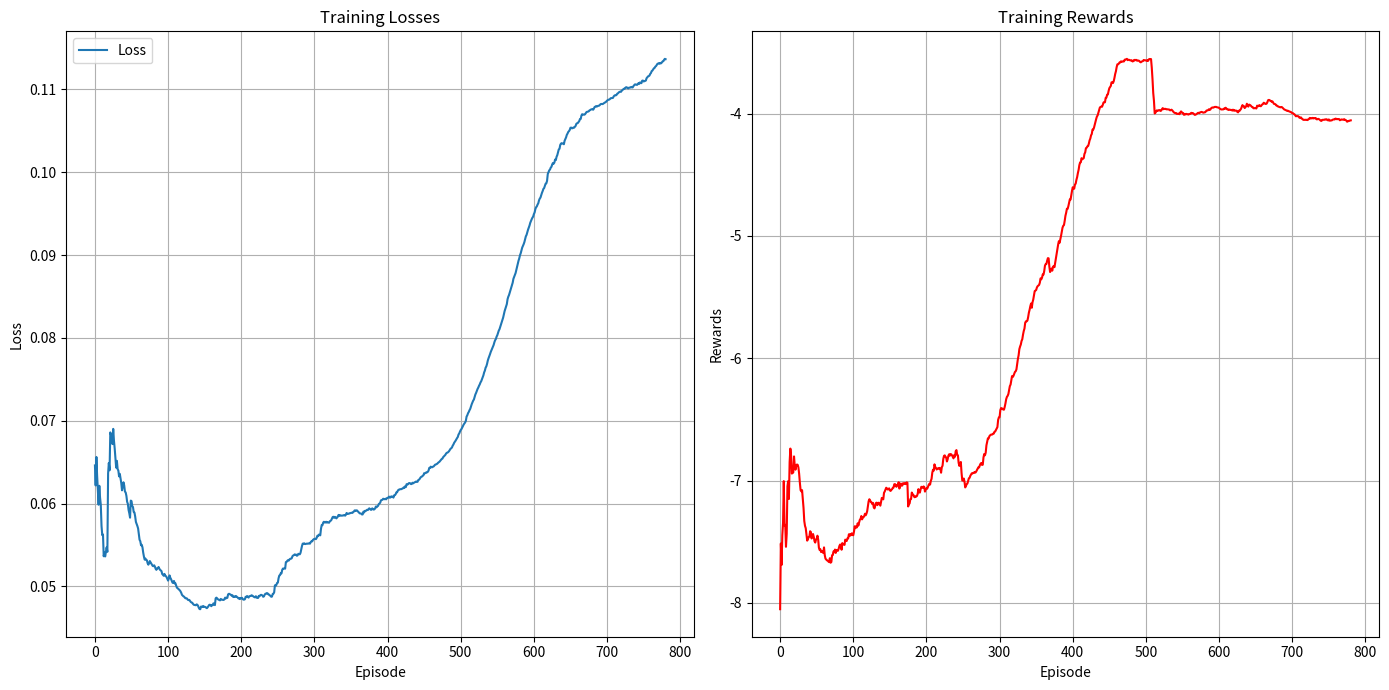
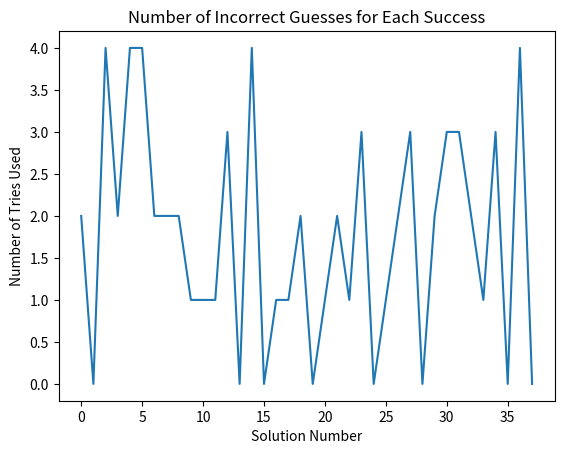
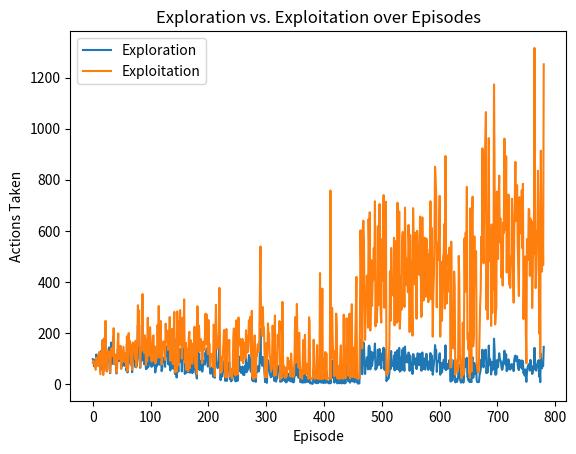
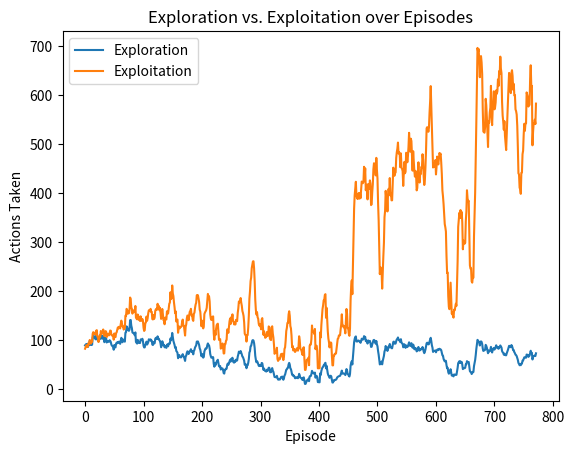

These charts were generated, in order, by the following Python code:
import numpy as np
import matplotlib.pyplot as plt
from scipy import signal

losses = [0.0646063, 0.062187657, 0.065627515, 0.063344896, 0.061465748, 0.059861332, 0.062146552, 0.060722332, 0.05986827, 0.05729709, 0.056192435, 0.056267414, 0.05364085, 0.054078627, 0.053613596, 0.0541981, 0.05471701, 0.054173477, 0.06364804, 0.06489934, 0.06401647, 0.06858861, 0.06829514, 0.0683727, 0.067182265, 0.06901794, 0.06759005, 0.06665851, 0.06555318, 0.06434218, 0.06515939, 0.064168006, 0.06398244, 0.06328135, 0.06359166, 0.063017964, 0.062482752, 0.061603446, 0.06208974, 0.06257351, 0.06220232, 0.06145051, 0.06134359, 0.060939755, 0.06021723, 0.059969414, 0.059222855, 0.058829445, 0.058298998, 0.060356416, 0.06030393, 0.059698198, 0.059585333, 0.058980823, 0.058927856, 0.05844822, 0.057783805, 0.057542212, 0.057296883, 0.05699784, 0.056269024, 0.055633545, 0.055458326, 0.0549671, 0.05502462, 0.05470557, 0.05406701, 0.05358532, 0.053231396, 0.053364273, 0.05320721, 0.05316786, 0.052804668, 0.052625164, 0.05279224, 0.05306089, 0.052909046, 0.052768953, 0.052585755, 0.052465033, 0.052442797, 0.05254647, 0.05238271, 0.05211799, 0.052004285, 0.05218313, 0.052189723, 0.052346025, 0.052148696, 0.05200346, 0.05193362, 0.051844344, 0.051488485, 0.05141532, 0.051282417, 0.05150947, 0.0513054, 0.051240828, 0.05111282, 0.050897054, 0.050702084, 0.050948255, 0.051330913, 0.051048916, 0.050888076, 0.05067423, 0.050463486, 0.050405312, 0.050661, 0.05037029, 0.050377626, 0.05010124, 0.049853202, 0.049785405, 0.049696203, 0.04959657, 0.049526606, 0.049399834, 0.049219664, 0.048978884, 0.04888397, 0.048800774, 0.048756905, 0.04862687, 0.04855617, 0.048575986, 0.048524354, 0.04838445, 0.04834587, 0.048370562, 0.048240874, 0.048123676, 0.048063666, 0.048033908, 0.04789348, 0.0477943, 0.047755297, 0.04775984, 0.04772178, 0.047830846, 0.04778469, 0.04764729, 0.04741753, 0.047265258, 0.047249276, 0.047569577, 0.04755056, 0.047516476, 0.04763891, 0.04753221, 0.047533255, 0.047513925, 0.047431275, 0.04737485, 0.04747374, 0.047592975, 0.047749095, 0.047794763, 0.047730517, 0.047613643, 0.047764417, 0.047735427, 0.047954403, 0.047822602, 0.047746137, 0.04856047, 0.048645414, 0.04856608, 0.048452467, 0.048404884, 0.04835606, 0.048312325, 0.048491675, 0.048421595, 0.048390634, 0.048371065, 0.048367098, 0.04845145, 0.048647296, 0.048547767, 0.048632815, 0.04861551, 0.04903263, 0.04911082, 0.049094513, 0.049014665, 0.048984524, 0.048870128, 0.04893079, 0.048729926, 0.04872164, 0.048803687, 0.04875337, 0.048833206, 0.04873603, 0.048676267, 0.048559368, 0.04858747, 0.048474163, 0.048610963, 0.04855746, 0.048629705, 0.04847447, 0.04840003, 0.048407968, 0.048450857, 0.04875193, 0.048704837, 0.048842944, 0.048745647, 0.048651837, 0.048811983, 0.048837025, 0.04885177, 0.04892931, 0.048891433, 0.04882869, 0.048774067, 0.048697315, 0.048685182, 0.04881365, 0.048641574, 0.048611723, 0.048609514, 0.048854437, 0.048816454, 0.04893208, 0.048988454, 0.048955586, 0.04889813, 0.04874761, 0.048796006, 0.048992783, 0.049115457, 0.049110044, 0.049195644, 0.049166337, 0.049033068, 0.049020782, 0.04891606, 0.048857454, 0.04874942, 0.048775394, 0.04908674, 0.049118407, 0.0492876, 0.050127964, 0.050059803, 0.05017884, 0.05041931, 0.05045242, 0.05098433, 0.051317237, 0.051363517, 0.05159408, 0.051574446, 0.051995806, 0.052156158, 0.052148018, 0.052184127, 0.052145682, 0.052933164, 0.052954387, 0.053099748, 0.053175237, 0.053121917, 0.053266294, 0.053339187, 0.05334471, 0.053400483, 0.05364757, 0.053734504, 0.053776912, 0.053864032, 0.053829152, 0.053834688, 0.053702086, 0.053743828, 0.05393725, 0.05390863, 0.05387328, 0.05404886, 0.05446568, 0.05487675, 0.055166125, 0.055157978, 0.05520489, 0.05512555, 0.05511635, 0.055154115, 0.055164207, 0.05515429, 0.05519759, 0.055174574, 0.055166498, 0.055366002, 0.05545036, 0.05544053, 0.055618923, 0.055691645, 0.05573829, 0.055753883, 0.05570188, 0.055844318, 0.056110334, 0.056064263, 0.056251675, 0.056213405, 0.056169473, 0.056961935, 0.05741847, 0.057392757, 0.05770261, 0.057806574, 0.057712283, 0.057713848, 0.057809066, 0.05770819, 0.057761226, 0.057721175, 0.057684314, 0.05786333, 0.0579111, 0.057994854, 0.05818172, 0.058381006, 0.058406245, 0.05827793, 0.058400042, 0.058342714, 0.058209267, 0.058310807, 0.058419786, 0.058630742, 0.058516636, 0.05860036, 0.058561914, 0.05853969, 0.058556173, 0.05854965, 0.05860083, 0.058605764, 0.05854232, 0.05864687, 0.05886241, 0.0587461, 0.05876667, 0.058767613, 0.058837894, 0.05884452, 0.05887545, 0.058895353, 0.058876697, 0.05897815, 0.059038002, 0.05918064, 0.05910968, 0.059165325, 0.059184875, 0.0590942, 0.059006255, 0.058901444, 0.058816653, 0.05880268, 0.05879663, 0.058684353, 0.058693934, 0.059028983, 0.0589289, 0.059119776, 0.05910022, 0.05918319, 0.059249192, 0.05921685, 0.05932003, 0.05942967, 0.059333593, 0.059250765, 0.05925583, 0.059425715, 0.059355523, 0.05927321, 0.059307937, 0.05942453, 0.05964682, 0.05955144, 0.059657805, 0.059720974, 0.059952997, 0.060006812, 0.060121015, 0.060397357, 0.060432497, 0.060458653, 0.060586162, 0.060538013, 0.06052717, 0.06058044, 0.06050911, 0.06065749, 0.06068184, 0.060724966, 0.060840953, 0.060715318, 0.060740568, 0.06086789, 0.060849138, 0.060844533, 0.060721282, 0.060999893, 0.06101314, 0.06112574, 0.061351683, 0.061361626, 0.061549783, 0.061672628, 0.06168083, 0.061738968, 0.061737232, 0.06174347, 0.061807774, 0.061836112, 0.06194996, 0.061892893, 0.062088754, 0.061991833, 0.062347967, 0.06230713, 0.062334895, 0.062463395, 0.0624777, 0.062445905, 0.06235128, 0.06236648, 0.06251899, 0.06244375, 0.06251323, 0.0625587, 0.06259797, 0.06266292, 0.06261606, 0.06263465, 0.06284522, 0.06288648, 0.062991686, 0.0631407, 0.063226305, 0.0632621, 0.06335523, 0.06341287, 0.063665055, 0.06366106, 0.063687466, 0.06377964, 0.06376364, 0.063837826, 0.063982695, 0.06430814, 0.06429497, 0.06446006, 0.06439072, 0.064383455, 0.06445086, 0.06448836, 0.06458828, 0.064696565, 0.06472167, 0.06477804, 0.06481898, 0.06492264, 0.064990096, 0.06505765, 0.06516254, 0.06525797, 0.065382205, 0.065428115, 0.06560452, 0.06570436, 0.065792695, 0.065885015, 0.06604384, 0.066132635, 0.06615491, 0.06622984, 0.066324815, 0.066473454, 0.066607766, 0.06667873, 0.066773385, 0.066990435, 0.067129016, 0.06733437, 0.06746379, 0.067596875, 0.0677667, 0.06790864, 0.0680424, 0.06834217, 0.06847339, 0.06870076, 0.068881564, 0.06899527, 0.06916081, 0.06935064, 0.06954205, 0.069679745, 0.06979283, 0.06998929, 0.07050053, 0.070662856, 0.07091253, 0.071062, 0.071273, 0.071435384, 0.07172106, 0.071994, 0.07221306, 0.07242456, 0.072564036, 0.07285284, 0.07317014, 0.073361814, 0.07361239, 0.073834546, 0.07400407, 0.07422241, 0.0743883, 0.074622504, 0.07476908, 0.07500617, 0.07524666, 0.07548489, 0.07583286, 0.07605119, 0.07640278, 0.07656958, 0.0768699, 0.07726618, 0.07754248, 0.077772126, 0.078026496, 0.07829753, 0.078516275, 0.07875257, 0.078971915, 0.07915256, 0.07947235, 0.079720765, 0.07985874, 0.080145225, 0.08032642, 0.080621906, 0.08087938, 0.08105332, 0.0813258, 0.08162911, 0.08186774, 0.082177855, 0.08246108, 0.08287402, 0.08323996, 0.08352907, 0.08380675, 0.084079646, 0.08467058, 0.0849689, 0.08517547, 0.08547872, 0.085774735, 0.08607842, 0.086353526, 0.08665945, 0.08713029, 0.08735682, 0.08759061, 0.08783303, 0.08820974, 0.08858523, 0.08901763, 0.089317165, 0.08960193, 0.08998365, 0.0902187, 0.09054108, 0.090896316, 0.091093004, 0.09130924, 0.09156442, 0.09194113, 0.09226314, 0.09243741, 0.09275005, 0.09306203, 0.093304396, 0.09355956, 0.09388859, 0.094114214, 0.09432459, 0.09451325, 0.09464509, 0.094949394, 0.09514459, 0.09554251, 0.09576987, 0.09586985, 0.09609614, 0.09625194, 0.09660263, 0.09681489, 0.09694068, 0.09724492, 0.09750635, 0.09772671, 0.09799031, 0.09808741, 0.0983661, 0.09861488, 0.09865225, 0.09896482, 0.09979464, 0.10000216, 0.100228444, 0.100322686, 0.100551195, 0.10065378, 0.100927725, 0.10110821, 0.10102516, 0.101169944, 0.101536386, 0.10146877, 0.101864465, 0.102063954, 0.10238527, 0.10274963, 0.102826916, 0.10328526, 0.10344957, 0.10350875, 0.10346758, 0.10346294, 0.103378415, 0.103804216, 0.10399242, 0.10420934, 0.10451198, 0.10466661, 0.10486838, 0.10496173, 0.10510935, 0.10536773, 0.10538522, 0.10529775, 0.10532804, 0.105396815, 0.10537794, 0.105476834, 0.10558864, 0.1058351, 0.10591128, 0.10593595, 0.10606325, 0.10617908, 0.106414475, 0.106433555, 0.10684464, 0.10700681, 0.10694281, 0.106962346, 0.1069412, 0.10701082, 0.1071343, 0.1072734, 0.107291855, 0.1073176, 0.107357375, 0.10746525, 0.10750558, 0.10757236, 0.10760231, 0.10761023, 0.107543126, 0.10768476, 0.10787655, 0.10791873, 0.107981354, 0.10793011, 0.10797171, 0.108019374, 0.10802935, 0.10809877, 0.108204745, 0.10824253, 0.1082311, 0.108224995, 0.108297005, 0.10835296, 0.10841719, 0.10844487, 0.108547494, 0.10863707, 0.1087137, 0.10875625, 0.108766295, 0.10884053, 0.10893619, 0.108949326, 0.10894992, 0.108970225, 0.10913864, 0.109245054, 0.10929679, 0.10927676, 0.10934212, 0.109487094, 0.10952865, 0.10963196, 0.10969648, 0.10971759, 0.10970425, 0.10983183, 0.1099175, 0.11001683, 0.11007972, 0.11006877, 0.11018733, 0.11026179, 0.11025128, 0.11016427, 0.11011944, 0.110211134, 0.11021996, 0.11022536, 0.11029559, 0.11024976, 0.110233314, 0.11038867, 0.11050197, 0.11060119, 0.11059927, 0.11056454, 0.110544704, 0.1106388, 0.11075263, 0.110667236, 0.11084114, 0.11077023, 0.11075413, 0.111042485, 0.11106892, 0.110955186, 0.11099405, 0.111019604, 0.11105889, 0.11134521, 0.11144642, 0.11156581, 0.111607835, 0.11167252, 0.11187037, 0.11197323, 0.112211294, 0.11226944, 0.11239918, 0.112544656, 0.11259294, 0.11275082, 0.11281973, 0.11294718, 0.113096975, 0.11312025, 0.11317663, 0.11310012, 0.113197386, 0.113148846, 0.113276154, 0.11338722, 0.113405146, 0.11357173, 0.11368664, 0.113646075]
avg_r = [-8.051724172924995, -7.514223481764111, -7.690143851364737, -7.446871976950617, -7.346910639703647, -7.004224344352821, -7.3670683580692335, -7.362007816413357, -7.541397286654068, -7.435222729797649, -7.047592577079768, -7.004686955174673, -7.150425287156343, -6.847940246941148, -6.738351527955293, -6.796790506801809, -6.942463628849642, -6.938517182723851, -6.933226425990368, -6.802477420583903, -6.8785067327262235, -6.9110192160993345, -6.877743681840665, -6.868690787653288, -6.8709937809109976, -6.892582322997402, -6.944529604885285, -7.018901688800956, -7.078523140796675, -7.088129119541362, -7.07811335311386, -7.147272139424664, -7.223336870757986, -7.330010741736796, -7.369753150480717, -7.389529935315808, -7.442856120783537, -7.491106041737612, -7.478557982191084, -7.4626009067960215, -7.458501651434675, -7.414292803669694, -7.421176498346802, -7.473311973237771, -7.45008596308941, -7.437176743388776, -7.4605720853525055, -7.495260263509842, -7.50678693427964, -7.482954361669432, -7.474991445061679, -7.450537844497985, -7.4820760724621325, -7.5486878559499315, -7.567473420650786, -7.562093731267694, -7.584808197386249, -7.581121985814646, -7.578388991154122, -7.592884446473386, -7.546411975406702, -7.609144585147953, -7.638407040873336, -7.645270062137543, -7.652307080911592, -7.654300528909894, -7.661879266639235, -7.666831806499994, -7.63442814409835, -7.671541640604593, -7.666106056706248, -7.611108276627219, -7.608531693895527, -7.578974561815462, -7.585467075367038, -7.563890300100186, -7.591520084088842, -7.567477036304039, -7.571969354550502, -7.57399753708979, -7.558044519148644, -7.5348864471087955, -7.523069183659131, -7.530650920024111, -7.565220383036165, -7.511185973746219, -7.521526168359448, -7.519022367896445, -7.525774014767124, -7.482941088838968, -7.494251383061976, -7.493575099455483, -7.472722248351391, -7.47291623427456, -7.43890401608788, -7.453965183228746, -7.437973814454425, -7.4462909283799, -7.431170970802003, -7.44521612524446, -7.446833611006688, -7.416156549468808, -7.373497353975494, -7.388765273595719, -7.374135109918805, -7.382548499765305, -7.349223508429324, -7.3677511487804805, -7.34146367303797, -7.319982624173541, -7.3125186709262495, -7.289719595056117, -7.31730091496995, -7.303644376264992, -7.299601780280351, -7.289471929902885, -7.271258944416358, -7.283790342003397, -7.2705097372583305, -7.25029650214125, -7.210421465559258, -7.168487672107683, -7.152704594048514, -7.162335237258473, -7.175705035523127, -7.177856479545389, -7.1920172161244365, -7.182469345485753, -7.219221659744753, -7.227420732333601, -7.2042843123755596, -7.183132963964781, -7.1803536215780195, -7.200695109771396, -7.183482048005548, -7.180711603617467, -7.19346771032135, -7.205044557734202, -7.174416279312545, -7.141861814046483, -7.147634526326145, -7.153439838018095, -7.100044414250276, -7.089106305926788, -7.07489131218541, -7.058642602897342, -7.063713498354412, -7.073026548032212, -7.070171089161609, -7.063571936750451, -7.0797768663882525, -7.084742250148727, -7.075613796282329, -7.071028100876382, -7.059298719506519, -7.057495716033607, -7.030443765267622, -7.0284461919346395, -7.044230575892187, -7.050527659345962, -7.034884123911821, -7.038704246334481, -7.0134433310483635, -7.065451658588445, -7.050187394189452, -7.0238935982019965, -7.039509222790457, -7.040980395113889, -7.021568414552445, -7.022035807439481, -7.0270217976883815, -7.021405498233197, -7.028971947985834, -7.014433058561045, -7.017814072420281, -7.211495956117473, -7.192440826782398, -7.186818809875077, -7.151423843585439, -7.149697828292561, -7.097718029652405, -7.114395920807353, -7.115471419818737, -7.130900621618926, -7.136330987612719, -7.128527447002004, -7.131172267998655, -7.125874237400462, -7.108910667735693, -7.069988072419268, -7.095431751060623, -7.0983466534846995, -7.072586143024281, -7.05108657658353, -7.052020096055315, -7.05976555554616, -7.047722401297067, -7.052713598096298, -7.090117711006833, -7.0732282153647725, -7.06334958107953, -7.066394868383351, -7.052689800576883, -7.036225888019876, -7.026072324439932, -7.032478151329016, -7.0015940846339735, -6.985617930147923, -6.935531831751017, -6.911261787053647, -6.918914798472861, -6.8670793059044515, -6.887454701105421, -6.898128902861371, -6.909299626501977, -6.9013008684210115, -6.899743177510521, -6.904215686880412, -6.896274393749809, -6.904218134507903, -6.9353999749384245, -6.890312609913991, -6.878949761359466, -6.823856693525459, -6.797870814403003, -6.793783401070504, -6.805116302868863, -6.81161906554402, -6.843776462912617, -6.825615880561885, -6.796755609240238, -6.785106609247852, -6.796241279537561, -6.782802223859259, -6.785863146721337, -6.794068348771017, -6.806865394583626, -6.8184105864289535, -6.791232799738487, -6.805361447117035, -6.759342786401391, -6.750743111079373, -6.789690154587492, -6.793344771773485, -6.854718155156806, -6.879933631519333, -6.85949510247996, -6.8478124298842, -6.938242923458886, -6.999775612343086, -6.998935810437965, -6.98308913709854, -7.00782831840485, -7.055998773315127, -7.042647809644648, -7.029646285663682, -7.023868650345173, -7.002510681398305, -6.981298413431866, -6.9776794619551366, -6.960635953492974, -6.949812330074686, -6.940417593270141, -6.941596320958078, -6.9366737093477076, -6.936886444519625, -6.929839679624313, -6.934562734661056, -6.926014670193019, -6.914352068251449, -6.90360130248076, -6.891088528532534, -6.892706556842579, -6.874479049130949, -6.862017952523096, -6.856179478108167, -6.872295892894902, -6.869949753771957, -6.809689340180329, -6.78275838981094, -6.7929984459992925, -6.772120509420972, -6.711436042439063, -6.6842350800257435, -6.654929592490719, -6.6560226818783725, -6.637577238952269, -6.630309720169121, -6.624664354017389, -6.623732443197533, -6.623204632253614, -6.616532524962732, -6.616058636020615, -6.600803969055519, -6.598132049496115, -6.58640795379662, -6.575575864845165, -6.562533484995224, -6.50323564266769, -6.4835090341599475, -6.480886531882164, -6.4237644623642085, -6.407060145567498, -6.4090943054708704, -6.413145462078729, -6.4193974021658535, -6.420028198057656, -6.397140024450819, -6.368447111407895, -6.334370134448919, -6.315541045488868, -6.307006550485679, -6.2918240091505995, -6.257989332027726, -6.227841821256566, -6.2150539033461065, -6.178442353395387, -6.14574723667004, -6.152790933449517, -6.142859449733626, -6.128059154306099, -6.111189914928695, -6.106107013643509, -6.0908853647608545, -6.047046580768666, -6.005456272325024, -5.975089839400411, -5.925203855560936, -5.9037147292996, -5.887455784981747, -5.8584467995755265, -5.844503788849716, -5.807221212160648, -5.777243257532861, -5.756736851048007, -5.709392762797486, -5.697783490588692, -5.698068676024961, -5.691713704921183, -5.66400885146795, -5.627537876161448, -5.603185199864221, -5.573766528058866, -5.551894313123237, -5.586781300612653, -5.541945112846908, -5.519466499320623, -5.483552927338986, -5.450121952065375, -5.446458546082542, -5.441432707022301, -5.4206919166131575, -5.410353152559493, -5.405354916569453, -5.399824078705348, -5.381524253978309, -5.3464596583866175, -5.354109225560658, -5.3407685214838185, -5.3138110119928665, -5.315943091227902, -5.287027110905253, -5.2427330439393875, -5.229471457445776, -5.227982069496862, -5.2021210229636505, -5.181106698115361, -5.182672726713714, -5.249781015311855, -5.294861987568179, -5.278789694280598, -5.26656313194652, -5.28353076982567, -5.2503877379744, -5.247253456183202, -5.254862162309286, -5.217999312988845, -5.182463418554816, -5.13915634417636, -5.101797954078596, -5.070848118870355, -5.042301742591523, -5.055324382604933, -5.027723819157941, -4.998571603083476, -4.967189624824594, -4.9322099395449905, -4.916531718588843, -4.910528293466666, -4.875380577533724, -4.834402343838057, -4.8094294050734225, -4.7770768240815675, -4.778094894063194, -4.755591806848735, -4.7272465799504895, -4.700650177736818, -4.702257125300788, -4.663214439027621, -4.629526982080008, -4.601420603573119, -4.614666502708079, -4.6125614606861065, -4.579546340187426, -4.571614666439881, -4.540760765729567, -4.51840144105611, -4.485371857462584, -4.458913869751103, -4.420845956709199, -4.399397648063961, -4.397273150843462, -4.363905886171823, -4.372932274187901, -4.368184468263209, -4.363277530523578, -4.3287059851789325, -4.3163477801218555, -4.281722347809052, -4.278271102552078, -4.2666460454152535, -4.264465712205054, -4.244412583011927, -4.218090543874355, -4.203195296905616, -4.17698464298421, -4.165712565507924, -4.129740718956894, -4.129941878126792, -4.114992090516834, -4.09012990248851, -4.0679970927379925, -4.043603826336644, -4.023321247917499, -4.013870783328057, -3.993242849586083, -3.974809180636937, -3.950281814565033, -3.944258924916637, -3.942573271419942, -3.9431756990877216, -3.9283266355516906, -3.9091800656731075, -3.904733792875116, -3.906773129745189, -3.8705637111134563, -3.868221595812635, -3.8443288877988766, -3.842542831100325, -3.813881246535047, -3.791494673590512, -3.781651010541429, -3.772894112062995, -3.743500332230549, -3.743020229163436, -3.7489250456575784, -3.7336830689549094, -3.7068705410285805, -3.6752036878840237, -3.6527127779711526, -3.6188438302894705, -3.596162027023082, -3.5958410471439772, -3.590409960390697, -3.5804851214819697, -3.5804794986732804, -3.5718461743139454, -3.5739844931734774, -3.5745278806687026, -3.571021083884216, -3.5727568460638435, -3.5582713689801966, -3.55758283189176, -3.554582537237479, -3.5515191921599714, -3.562182372221507, -3.558890965848756, -3.5594050927308727, -3.5626962772062503, -3.5643247986190905, -3.5624890124112767, -3.56890753899709, -3.5730360919122472, -3.5635535410203554, -3.5661414013420534, -3.559415825432311, -3.5622839062696134, -3.560150245736052, -3.5668089089103923, -3.565664231946113, -3.5652982541334577, -3.5695023981245737, -3.57666462839432, -3.5798379539640357, -3.5744703662892645, -3.5720383475422226, -3.569058457655264, -3.5607192078770327, -3.56302015404472, -3.5631441027412953, -3.564655009864751, -3.5680726575566495, -3.563977928484679, -3.5682371428604234, -3.5553220622547834, -3.552820015653321, -3.553165055652797, -3.553501747450184, -3.6229065754676952, -3.717250224318932, -3.8308298190118837, -3.895561360641827, -3.9980177211804557, -3.9922340856425693, -3.9827258979564637, -3.9726120074554805, -3.9753151829150655, -3.9744081466264367, -3.9700182438617238, -3.972443980068319, -3.9774137759391306, -3.9740386027683154, -3.9624794561665446, -3.954412768749631, -3.96322110368789, -3.9608451787349535, -3.960796333459614, -3.9604752872550124, -3.964410992567784, -3.9638670054729443, -3.964601455257103, -3.9646477832914173, -3.9662475669674815, -3.9724862231174716, -3.971054064034068, -3.9672592601749717, -3.9728335636839733, -3.979769938044458, -3.9877789828623116, -3.9922279195792743, -3.9948169125245747, -3.994335018375706, -4.001310263430944, -4.000455542793107, -4.002566917318526, -3.9984302975555863, -4.003892561829588, -3.9902317204026034, -3.981177557026573, -3.9871645539585865, -3.99636164201973, -3.995280481022809, -4.009033736168794, -4.002026539422152, -4.006175729466266, -4.001348087690829, -4.0037985221623105, -4.003598148764749, -4.00706989285482, -4.003907326320345, -4.001541817915259, -4.0014471642033955, -3.9928852472669765, -3.9958042618168017, -3.9943524071114673, -3.9990789483310296, -4.005589594513228, -4.009951616885376, -4.0066260363557005, -4.004364768235881, -3.9988572046952466, -3.9937861181385093, -3.99274191450587, -3.9955157120356097, -3.9893619254786175, -3.987398279440581, -3.9853386326698237, -3.9870635644671766, -3.9907643762427143, -3.991160556524238, -3.9887129279543836, -3.9882906319772715, -3.981122650943076, -3.973437853027626, -3.973236328963511, -3.971257842071025, -3.963931819802362, -3.968940548979369, -3.9666623921558157, -3.956560942180969, -3.9513375309617595, -3.9488555192065906, -3.9506826900673557, -3.9477734348835996, -3.9447023274860964, -3.9449219643475937, -3.9443677137298683, -3.947477345677397, -3.9481702669866214, -3.949669484137568, -3.952064525260377, -3.9588340232815744, -3.962213015412107, -3.965456205526466, -3.964933132799374, -3.9645941479476283, -3.9643536334832903, -3.9574990439612074, -3.959208945647034, -3.9509854520674104, -3.957837120107803, -3.9647526018853263, -3.9642988224939577, -3.9697317745061564, -3.9661853426821874, -3.968261115196877, -3.969570715783135, -3.9694979666823955, -3.974331057957087, -3.9667868716118027, -3.974588886155583, -3.971208070526126, -3.9751976743494657, -3.9749964054433056, -3.9754517618430283, -3.98541636081537, -3.989191954043375, -3.975350741352884, -3.976696515418111, -3.9679864006902297, -3.960419244222755, -3.9433314753044084, -3.9297692970542246, -3.9388682669015234, -3.938403483927601, -3.9537579508728773, -3.947699982175517, -3.9386795793301768, -3.918498244308385, -3.9365883793980827, -3.9417005722906073, -3.925481852871493, -3.9283005283523975, -3.9322847908874454, -3.9382629235788036, -3.9451916887719154, -3.9460521198794956, -3.9555451939769526, -3.9554619866031864, -3.9541424047044558, -3.9549189430772222, -3.957355088606598, -3.9344727709613063, -3.9384044921089867, -3.938574219477969, -3.929554150874414, -3.93462178026572, -3.9392689851571547, -3.9324996262022913, -3.9244117723336234, -3.92103732395183, -3.910531593219794, -3.913256363739742, -3.9196783272511757, -3.920208626984995, -3.917707859800345, -3.9056366807052516, -3.8895314518965223, -3.8872930794285447, -3.888626974325729, -3.89561684896222, -3.8955834909772644, -3.903186181737733, -3.8993278184296765, -3.909655103540158, -3.919831837535367, -3.921127116470277, -3.922189190303815, -3.9323330775938325, -3.93301668084726, -3.9397954424168713, -3.9407566524955446, -3.944696113078906, -3.946468216646588, -3.948173799046144, -3.9448985399790066, -3.9468066033190143, -3.9525579841895397, -3.9590402603767982, -3.9649215569597853, -3.967529529435693, -3.9693035283719276, -3.9732129108053984, -3.977148596375867, -3.9752676851281086, -3.9795030024354023, -3.9812424772828794, -3.984528822419164, -3.9854343170014768, -3.9910627530164744, -3.9949178260732103, -3.9954826010462865, -4.003009522476136, -4.004459746892136, -4.011990191142402, -4.020934221727561, -4.019424869483428, -4.019180644982729, -4.019788779017942, -4.0257716493576705, -4.033972776157101, -4.031133545350323, -4.03079122987459, -4.040906880856426, -4.042782632794009, -4.050156883327141, -4.050314737134725, -4.050372491201697, -4.049460441590246, -4.051115584031018, -4.049336029308151, -4.052204749787126, -4.046123648418427, -4.04253770619474, -4.034574837279567, -4.039063871960264, -4.03613109649518, -4.038245386349532, -4.0342214254513005, -4.038571496650392, -4.035447227340356, -4.036748240745292, -4.035063122538169, -4.044650411109631, -4.0466783757441265, -4.042864809408776, -4.042494084642017, -4.046801546055614, -4.052367298892969, -4.057389934039798, -4.058798788280988, -4.050489135435731, -4.050431825344777, -4.0505738134291756, -4.049527877596771, -4.04593573980092, -4.047832362219691, -4.045544757106005, -4.050888436712868, -4.055022041664517, -4.046933506646389, -4.056680441029624, -4.0565705843939295, -4.0549638509732855, -4.054918488696363, -4.050241655039169, -4.047519691630613, -4.046264687349796, -4.047284791502675, -4.040517440588242, -4.04156171872063, -4.04565470016669, -4.043808067799916, -4.04353463015967, -4.043953891950072, -4.053424257725866, -4.051396392624064, -4.04706183388111, -4.048087251076663, -4.049162078210443, -4.049332064731112, -4.044772889269946, -4.050765126242614, -4.051314930063671, -4.057299620621447, -4.065383406257973, -4.062674374541337, -4.058732704593505, -4.059055089105374, -4.0555611099951685, -4.054480476645035]
track_tries = [2, 0, 4, 2, 4, 4, 2, 2, 2, 1, 1, 1, 3, 0, 4, 0, 1, 1, 2, 0, 1, 2, 1, 3, 0, 1, 2, 3, 0, 2, 3, 3, 2, 1, 3, 0, 4, 0]
exploring = [98, 93, 70, 77, 96, 68, 116, 85, 108, 86, 111, 106, 71, 55, 59, 131, 89, 173, 54, 55, 143, 78, 226, 73, 67, 94, 98, 131, 144, 58, 43, 103, 163, 110, 80, 104, 188, 79, 105, 77, 85, 42, 91, 132, 152, 91, 101, 100, 115, 61, 87, 71, 79, 107, 98, 72, 88, 91, 54, 157, 46, 62, 155, 129, 85, 97, 76, 112, 47, 118, 114, 118, 125, 68, 142, 66, 73, 101, 231, 128, 232, 101, 64, 93, 104, 92, 264, 106, 116, 78, 141, 92, 59, 92, 62, 151, 68, 91, 99, 155, 102, 69, 68, 80, 135, 136, 72, 115, 46, 63, 70, 71, 127, 85, 188, 76, 91, 144, 105, 51, 61, 91, 99, 88, 106, 68, 150, 114, 113, 141, 79, 90, 75, 145, 54, 74, 115, 103, 62, 61, 114, 178, 40, 100, 58, 26, 137, 83, 49, 121, 126, 137, 87, 117, 50, 130, 101, 125, 156, 40, 45, 97, 45, 57, 68, 47, 87, 103, 45, 83, 68, 58, 43, 47, 90, 68, 112, 56, 42, 41, 22, 151, 59, 104, 120, 55, 70, 91, 66, 49, 53, 93, 82, 77, 77, 124, 93, 139, 91, 69, 129, 81, 96, 43, 41, 53, 66, 67, 29, 116, 110, 25, 116, 149, 75, 80, 63, 77, 91, 150, 80, 16, 54, 34, 30, 49, 66, 85, 92, 13, 22, 86, 13, 75, 64, 67, 86, 20, 24, 11, 29, 15, 33, 63, 78, 33, 24, 11, 102, 12, 49, 15, 110, 92, 52, 62, 66, 43, 65, 69, 37, 48, 36, 71, 48, 101, 47, 82, 55, 63, 114, 93, 95, 50, 48, 134, 15, 45, 11, 51, 81, 56, 9, 59, 47, 56, 71, 50, 60, 127, 216, 83, 107, 72, 104, 106, 79, 40, 8, 30, 54, 5, 53, 94, 84, 65, 46, 35, 27, 31, 33, 70, 47, 30, 13, 92, 19, 10, 25, 23, 71, 51, 65, 72, 10, 10, 11, 11, 87, 45, 18, 28, 12, 19, 7, 9, 10, 40, 41, 15, 30, 17, 11, 37, 40, 9, 20, 7, 9, 44, 88, 34, 57, 92, 48, 36, 25, 76, 39, 8, 11, 19, 6, 29, 52, 6, 34, 55, 7, 9, 27, 18, 10, 8, 78, 70, 3, 8, 3, 3, 1, 6, 58, 14, 8, 6, 4, 35, 47, 4, 5, 35, 8, 109, 19, 6, 41, 103, 6, 4, 6, 10, 37, 5, 50, 12, 13, 5, 4, 4, 3, 193, 5, 86, 92, 43, 24, 36, 6, 39, 17, 80, 57, 3, 18, 6, 5, 4, 28, 59, 3, 8, 4, 5, 60, 3, 19, 4, 31, 74, 33, 20, 11, 13, 63, 6, 48, 39, 75, 11, 38, 17, 10, 7, 39, 74, 103, 8, 5, 2, 10, 3, 63, 175, 94, 108, 39, 147, 164, 158, 77, 40, 77, 72, 105, 97, 58, 146, 151, 145, 58, 73, 127, 71, 89, 103, 122, 123, 159, 57, 71, 62, 76, 135, 74, 93, 138, 78, 80, 62, 120, 96, 124, 143, 61, 55, 111, 135, 12, 21, 23, 20, 26, 43, 98, 59, 130, 77, 83, 77, 69, 112, 54, 125, 57, 69, 60, 133, 116, 57, 142, 49, 53, 104, 54, 133, 125, 141, 77, 52, 147, 98, 88, 112, 85, 86, 124, 119, 52, 112, 78, 82, 79, 40, 118, 115, 77, 93, 101, 98, 59, 98, 121, 79, 74, 83, 119, 109, 53, 53, 124, 65, 59, 78, 101, 57, 75, 119, 96, 90, 56, 59, 88, 66, 122, 54, 113, 83, 37, 60, 83, 105, 153, 129, 134, 48, 84, 89, 89, 99, 121, 37, 67, 83, 46, 65, 85, 96, 95, 60, 152, 55, 79, 66, 60, 80, 73, 95, 77, 10, 99, 47, 14, 37, 38, 93, 71, 7, 14, 20, 9, 16, 32, 76, 72, 24, 11, 6, 9, 9, 49, 6, 32, 80, 68, 99, 79, 103, 27, 30, 14, 38, 8, 91, 14, 8, 97, 105, 25, 41, 83, 40, 71, 72, 15, 8, 8, 8, 9, 36, 45, 58, 96, 70, 135, 77, 66, 109, 132, 131, 135, 43, 75, 46, 79, 151, 77, 98, 89, 38, 87, 54, 76, 59, 178, 130, 38, 37, 39, 94, 66, 67, 96, 121, 100, 93, 88, 63, 56, 60, 90, 96, 131, 86, 77, 117, 51, 93, 57, 97, 66, 79, 57, 63, 64, 79, 72, 68, 51, 95, 108, 112, 91, 102, 109, 75, 61, 55, 95, 75, 70, 64, 93, 59, 91, 43, 53, 34, 58, 34, 9, 45, 65, 73, 78, 76, 53, 95, 61, 66, 40, 45, 72, 59, 142, 69, 55, 53, 72, 80, 91, 94, 29, 58, 8, 119, 70, 62, 77, 71, 146]
exploiting = [84, 92, 83, 75, 64, 56, 104, 96, 103, 71, 119, 126, 85, 39, 79, 126, 86, 172, 36, 65, 181, 100, 248, 73, 49, 126, 106, 130, 118, 76, 46, 101, 141, 132, 120, 108, 219, 80, 112, 92, 116, 45, 63, 153, 199, 98, 107, 112, 150, 61, 113, 88, 119, 147, 115, 87, 98, 120, 65, 187, 51, 75, 200, 165, 169, 132, 78, 153, 56, 163, 140, 146, 147, 99, 170, 67, 99, 163, 309, 153, 289, 125, 68, 145, 134, 134, 353, 131, 140, 123, 191, 171, 75, 166, 90, 260, 115, 111, 125, 223, 159, 95, 88, 127, 186, 191, 92, 148, 81, 88, 95, 113, 232, 138, 306, 104, 145, 248, 143, 77, 102, 147, 168, 141, 159, 95, 237, 165, 177, 209, 134, 159, 147, 263, 92, 120, 148, 216, 79, 79, 212, 283, 46, 138, 77, 49, 285, 181, 74, 246, 162, 290, 155, 227, 100, 260, 145, 202, 332, 84, 107, 162, 56, 105, 139, 51, 182, 205, 63, 173, 146, 125, 80, 108, 161, 137, 225, 78, 63, 81, 39, 305, 130, 231, 216, 130, 137, 176, 138, 82, 97, 167, 148, 133, 188, 276, 158, 272, 209, 118, 251, 156, 158, 68, 118, 118, 116, 116, 67, 233, 218, 31, 207, 311, 151, 139, 139, 167, 206, 377, 156, 44, 104, 48, 63, 110, 162, 212, 211, 30, 27, 216, 27, 173, 140, 130, 173, 30, 62, 37, 36, 22, 48, 179, 218, 58, 40, 34, 250, 39, 104, 39, 261, 175, 152, 177, 157, 92, 138, 177, 82, 118, 120, 162, 100, 211, 122, 187, 125, 163, 250, 210, 263, 141, 114, 287, 30, 120, 20, 121, 191, 84, 26, 117, 110, 155, 157, 127, 175, 361, 539, 234, 234, 189, 302, 227, 221, 131, 27, 102, 161, 28, 138, 238, 197, 198, 113, 98, 55, 58, 101, 229, 166, 62, 32, 269, 44, 35, 66, 73, 193, 149, 175, 247, 19, 33, 24, 26, 322, 98, 43, 70, 25, 64, 39, 30, 53, 104, 92, 59, 92, 53, 30, 120, 85, 29, 63, 30, 35, 118, 262, 84, 169, 314, 147, 133, 64, 201, 100, 26, 53, 37, 21, 77, 173, 40, 98, 193, 44, 40, 80, 66, 32, 22, 262, 245, 23, 19, 22, 22, 24, 28, 174, 40, 21, 23, 23, 96, 153, 23, 21, 71, 21, 435, 50, 20, 134, 374, 21, 22, 23, 27, 126, 22, 120, 18, 26, 23, 23, 22, 24, 758, 21, 274, 299, 167, 100, 130, 31, 124, 37, 276, 224, 23, 72, 22, 25, 21, 105, 152, 24, 23, 22, 22, 272, 24, 61, 23, 107, 258, 141, 100, 33, 80, 276, 23, 184, 122, 313, 28, 144, 63, 54, 26, 185, 284, 420, 23, 21, 24, 31, 23, 203, 602, 461, 413, 140, 603, 640, 565, 310, 173, 327, 314, 425, 385, 221, 646, 525, 673, 210, 354, 485, 306, 400, 409, 532, 423, 716, 226, 322, 241, 300, 618, 309, 402, 705, 356, 280, 241, 567, 406, 606, 740, 299, 349, 520, 714, 37, 60, 71, 47, 101, 152, 442, 248, 533, 363, 396, 358, 346, 573, 230, 560, 291, 272, 240, 710, 510, 248, 676, 217, 270, 421, 292, 582, 596, 590, 464, 302, 691, 512, 388, 491, 418, 359, 623, 543, 204, 584, 406, 482, 341, 190, 689, 578, 391, 572, 593, 540, 256, 600, 533, 481, 455, 427, 656, 523, 263, 267, 653, 405, 327, 363, 573, 343, 342, 570, 528, 527, 321, 325, 509, 355, 716, 333, 612, 453, 186, 359, 421, 589, 851, 806, 738, 301, 551, 537, 487, 589, 737, 186, 411, 479, 248, 386, 501, 513, 627, 296, 893, 394, 315, 415, 361, 507, 464, 535, 442, 65, 558, 273, 160, 228, 139, 441, 377, 37, 94, 76, 78, 50, 115, 502, 406, 116, 68, 65, 23, 39, 241, 37, 181, 571, 362, 593, 496, 772, 175, 173, 134, 200, 25, 688, 145, 49, 675, 734, 148, 192, 578, 392, 460, 521, 85, 60, 49, 44, 80, 200, 311, 366, 577, 505, 923, 541, 473, 708, 847, 960, 1065, 291, 630, 254, 598, 963, 482, 581, 607, 228, 625, 279, 618, 371, 1173, 832, 234, 284, 299, 754, 596, 490, 713, 816, 555, 649, 571, 417, 519, 386, 633, 592, 961, 746, 605, 892, 437, 720, 459, 742, 389, 500, 377, 465, 482, 726, 611, 416, 319, 596, 732, 870, 639, 767, 779, 545, 451, 345, 732, 650, 614, 589, 759, 532, 784, 255, 416, 274, 500, 215, 82, 568, 485, 507, 686, 683, 424, 648, 570, 548, 298, 423, 638, 509, 1316, 642, 376, 449, 597, 555, 835, 694, 199, 529, 102, 914, 547, 441, 685, 466, 1252]
window = np.ones(60)/60

#losses = np.convolve(losses, window, mode = 'valid')

plt.figure(figsize=(14, 7))
plt.subplot(1, 2, 1)
plt.plot(losses, label='Loss')
plt.title('Training Losses')
plt.xlabel('Episode')
plt.ylabel('Loss')
plt.grid(True)
plt.legend()

# Plotting the rewards
plt.subplot(1, 2, 2)
plt.plot(avg_r, label='Rewards', color='r')
plt.title('Training Rewards')
plt.xlabel('Episode')
plt.ylabel('Rewards')
plt.grid(True)
plt.tight_layout()
plt.show()

plt.figure()
plt.plot(track_tries)
plt.title('Number of Incorrect Guesses for Each Success')
plt.xlabel('Solution Number')
plt.ylabel('Number of Tries Used')
plt.show()

plt.figure()
plt.plot(exploring, label = "Exploration")
plt.plot(exploiting, label = "Exploitation")
plt.title('Exploration vs. Exploitation over Episodes')
plt.xlabel('Episode')
plt.ylabel('Actions Taken')
plt.legend()
plt.show()

window = np.ones(10)/10

smoothed_expr = np.convolve(exploring, window, mode = 'valid')
smoothed_expt = np.convolve(exploiting, window, mode = 'valid')
plt.figure()
plt.plot(smoothed_expr, label = "Exploration")
plt.plot(smoothed_expt, label = "Exploitation")
plt.title('Exploration vs. Exploitation over Episodes')
plt.xlabel('Episode')
plt.ylabel('Actions Taken')
plt.legend()
plt.show()